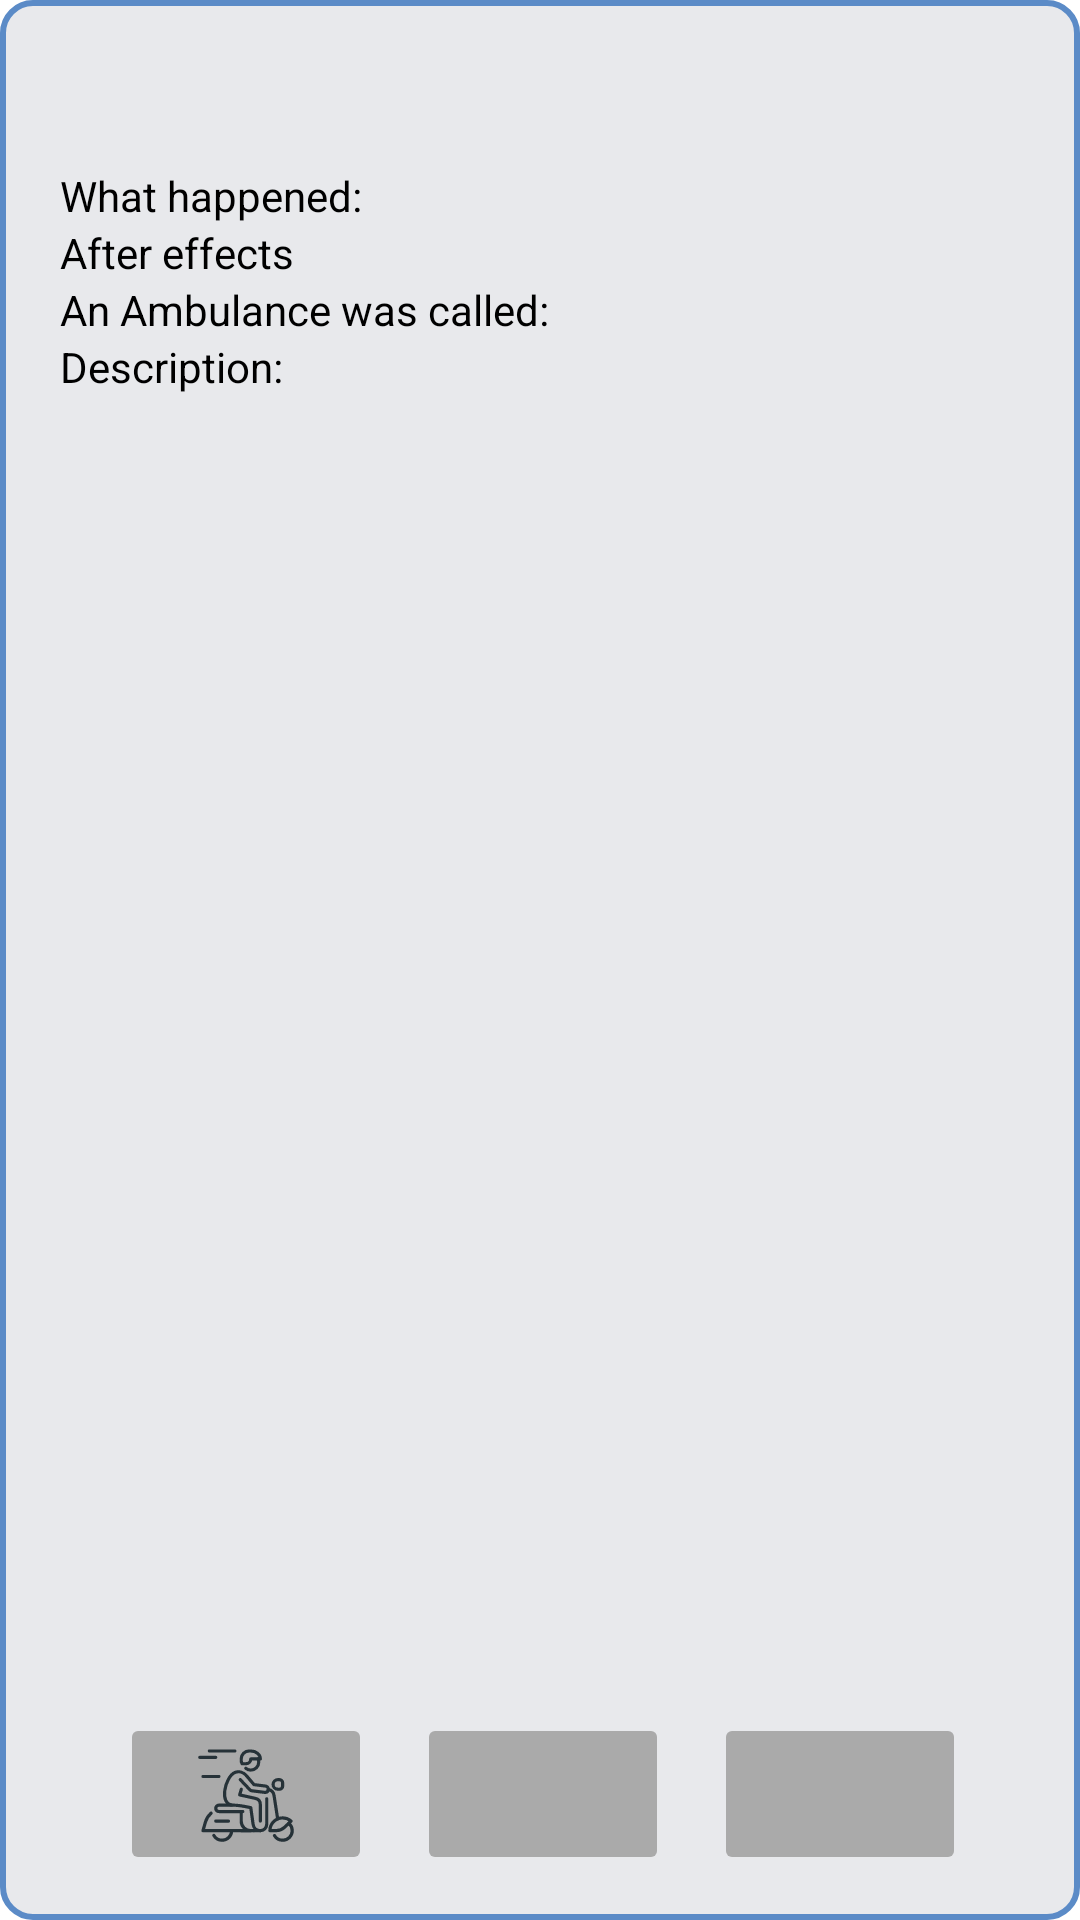

Write the Android layout XML for this screen, with the resource values it uses.
<!-- AndroidManifest.xml: application theme Theme.MotoHelp -->
<!-- res/layout/marker_info_window.xml -->
<?xml version="1.0" encoding="utf-8"?>
<LinearLayout xmlns:android="http://schemas.android.com/apk/res/android"
    xmlns:app="http://schemas.android.com/apk/res-auto"
    xmlns:tools="http://schemas.android.com/tools"
    android:layout_width="match_parent"
    android:layout_height="match_parent"
    android:id="@+id/info_window_id"
    android:background="@drawable/shape_info_window"
    android:orientation="vertical">

    <TextView
        android:id="@+id/address_event"
        style="@style/InfoWindowText.Header"
        tools:text="Address of event point" />

    <TextView
        android:id="@+id/service_info"
        style="@style/InfoWindowText.LineText"
        tools:text="Technical information" />

    <LinearLayout
        android:layout_width="wrap_content"
        android:layout_height="wrap_content"
        android:orientation="horizontal">

        <TextView
            android:id="@+id/accident_desc_text"
            style="@style/InfoWindowText.LineText"
            android:text="@string/what_happened_info_window" />

        <TextView
            android:id="@+id/accident_desc_info"
            style="@style/InfoWindowText.LineText"
            tools:text="столкновение с авто" />
    </LinearLayout>

    <LinearLayout
        android:layout_width="wrap_content"
        android:layout_height="wrap_content"
        android:orientation="horizontal">

        <TextView
            android:id="@+id/severity_accident_text"
            style="@style/InfoWindowText.LineText"
            android:text="@string/aftermath_info_window" />

        <TextView
            android:id="@+id/severity_accident_info"
            style="@style/InfoWindowText.LineText"
            tools:text="ушибы" />
    </LinearLayout>

    <LinearLayout
        android:layout_width="wrap_content"
        android:layout_height="wrap_content"
        android:orientation="horizontal">

        <TextView
            android:id="@+id/call_ambulance_car_text"
            style="@style/InfoWindowText.LineText"
            android:text="@string/call_ambulance_info_window" />

        <TextView
            android:id="@+id/call_ambulance_car_info"
            style="@style/InfoWindowText.LineText"
            tools:text="Нет" />
    </LinearLayout>

    <TextView
        android:id="@+id/note_accident_text"
        style="@style/InfoWindowText.LineText"
        android:text="@string/note_info_window" />

    <TextView
        android:id="@+id/note_accident_info"
        style="@style/InfoWindowText.LineText.Notes"
        tools:text="Волшебный пересказ" />

    <Space style="@style/SpaceInfoWindow" />

    <TextView
        android:id="@+id/help_banner"
        style="@style/InfoWindowText.LineText"
        android:gravity="center"
        android:visibility="gone"
        tools:text="@string/help_on_road" />

    <LinearLayout
        android:layout_width="wrap_content"
        android:layout_height="wrap_content"
        android:layout_marginStart="@dimen/button_info_win_margin_start_block"
        android:layout_marginEnd="@dimen/button_info_win_margin_end_block"
        android:orientation="horizontal">

        <ImageButton
            android:id="@+id/help_go_button"
            style="@style/ButtonInfoWindow"
            android:src="@drawable/motorbike_32" />

        <ImageButton
            android:id="@+id/edit_button"
            style="@style/ButtonInfoWindow"
            android:src="@drawable/ic_edit_info_24" />

        <ImageButton
            android:id="@+id/delete_button"
            style="@style/ButtonInfoWindow.RightButton"
            android:src="@drawable/ic_delete_forever_24" />
    </LinearLayout>
</LinearLayout>
<!-- resources referenced by this layout -->
<resources>
  <dimen name="button_info_win_margin_end_block">20dp</dimen>
  <dimen name="button_info_win_margin_start_block">15dp</dimen>
  <!-- drawable motorbike_32: vector/xml drawable (drawable, 5109 chars, omitted) -->
  <!-- drawable shape_info_window (drawable) -->
  <?xml version="1.0" encoding="utf-8"?>
  <shape xmlns:android="http://schemas.android.com/apk/res/android">
      
      <solid android:color="#E8E9EC" />
  
  
  
      
      <stroke
      android:width="2dp"
      android:color="#5b8bc7" />
  
  
      
      <padding
      android:bottom="15dp"
      android:left="15dp"
      android:right="15dp"
      android:top="15dp"/>
  
      
     <corners android:radius="10dp" />
  </shape>
  <string name="aftermath_info_window">After effects</string>
  <string name="call_ambulance_info_window">An Ambulance was called:</string>
  <string name="help_on_road">Help on the way</string>
  <string name="note_info_window">Description:</string>
  <string name="what_happened_info_window">What happened:</string>
  <style name="ButtonInfoWindow">
          <item name="android:layout_width">@dimen/button_edit_width</item>
          <item name="android:layout_height">@dimen/button_edit_height</item>
          <item name="android:layout_marginStart">@dimen/button_info_margin_start</item>
          <item name="android:layout_marginEnd">@dimen/button_info_margin_end</item>
          <item name="android:textColor">@color/black</item>
          <item name="android:scaleType">fitCenter</item>
          <item name="android:visibility">visible</item>
          <item name="android:backgroundTint">@android:color/darker_gray</item>
      </style>
  <style name="ButtonInfoWindow.RightButton">
          <item name="android:layout_marginEnd">10dp</item>
      </style>
  <style name="InfoWindowText.Header">
          <item name="android:textSize">16sp</item>
      </style>
  <style name="InfoWindowText.LineText">
          <item name="android:textSize">14sp</item>
      </style>
  <style name="InfoWindowText.LineText.Notes">
          <item name="android:visibility">visible</item>
      </style>
  <style name="SpaceInfoWindow">
          <item name="android:layout_width">match_parent</item>
          <item name="android:layout_height">0dp</item>
          <item name="android:layout_marginStart">5dp</item>
          <item name="android:layout_marginEnd">5dp</item>
          <item name="android:layout_weight">1</item>
      </style>
  <style name="Theme.MotoHelp" parent="Theme.MaterialComponents.DayNight.NoActionBar">
          
          <item name="colorPrimary">@color/purple_500</item>
          <item name="colorPrimaryVariant">@color/purple_700</item>
          <item name="colorOnPrimary">@color/white</item>
          
          <item name="colorSecondary">@color/teal_200</item>
          <item name="colorSecondaryVariant">@color/teal_700</item>
          <item name="colorOnSecondary">@color/black</item>
          
          <item name="android:statusBarColor" tools:targetApi="l">?attr/colorPrimaryVariant</item>
          
  
      </style>
  <dimen name="button_edit_width">84dp</dimen>
  <dimen name="button_edit_height">54dp</dimen>
  <dimen name="button_info_margin_start">10dp</dimen>
  <dimen name="button_info_margin_end">5dp</dimen>
  <color name="black">#FF000000</color>
  <color name="purple_500">#FF6200EE</color>
  <color name="purple_700">#FF3700B3</color>
  <color name="white">#FFFFFFFF</color>
  <color name="teal_200">#FF03DAC5</color>
  <color name="teal_700">#FF018786</color>
</resources>
